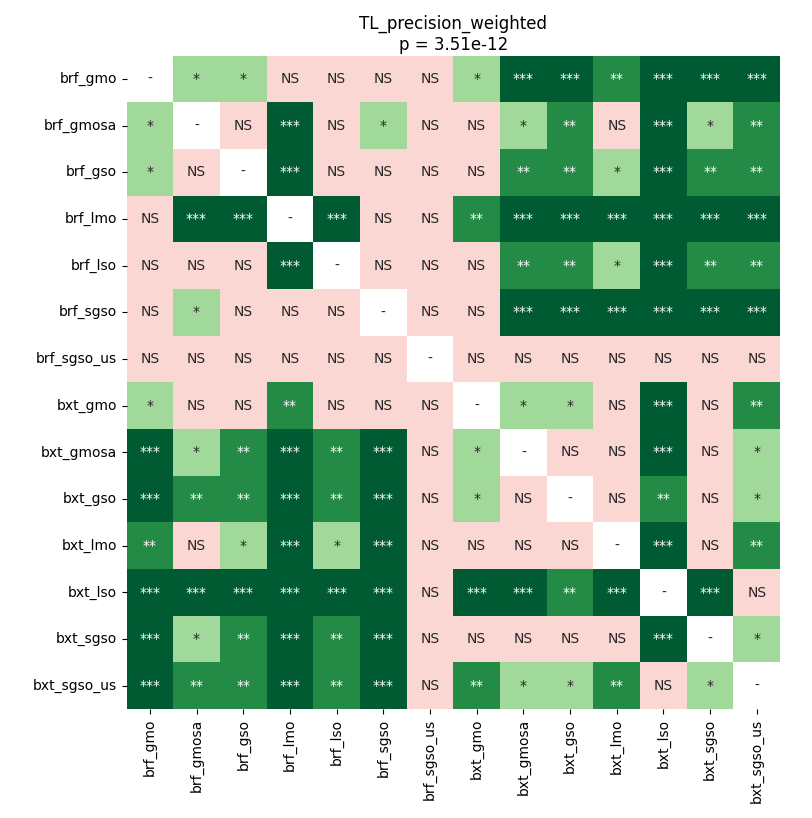

The data file committed next to this chart (first rows):
	brf_gmo	brf_gmosa	brf_gso	brf_lmo	brf_lso	brf_sgso	brf_sgso_us	bxt_gmo	bxt_gmosa	bxt_gso	bxt_lmo	bxt_lso	bxt_sgso	bxt_sgso_us
brf_gmo	1.0	0.02431	0.02431	0.2869	0.2111	0.6689	0.2869	0.0133	0.0001851	0.00072	0.005961	0.0001851	0.00072	0.0003787
brf_gmosa	0.02431	1.0	0.5084	0.0005786	0.2869	0.04797	0.2869	1.0	0.01543	0.005961	0.0905	0.0001851	0.01543	0.001254
brf_gso	0.02431	0.5084	1.0	0.0002777	0.6993	0.1441	0.2869	0.9099	0.001254	0.001254	0.04797	0.0001851	0.001254	0.005961
brf_lmo	0.2869	0.0005786	0.0002777	1.0	0.00072	0.174	0.2869	0.005116	0.0001851	0.0001851	0.0002777	0.0001851	0.0001851	0.0003787
brf_lso	0.2111	0.2869	0.6993	0.00072	1.0	0.174	0.2869	0.8489	0.005116	0.005116	0.02713	0.0001851	0.007273	0.002042
brf_sgso	0.6689	0.04797	0.1441	0.174	0.174	1.0	0.2869	0.3579	0.0001851	0.0002777	0.0005786	0.0001851	0.0001851	0.0002777
brf_sgso_us	0.2869	0.2869	0.2869	0.2869	0.2869	0.2869	1.0	0.2869	0.2869	0.2869	0.2869	0.2869	0.2869	0.9099
bxt_gmo	0.0133	1.0	0.9099	0.005116	0.8489	0.3579	0.2869	1.0	0.02713	0.02713	0.3579	0.0001851	0.0545	0.002042
bxt_gmosa	0.0001851	0.01543	0.001254	0.0001851	0.005116	0.0001851	0.2869	0.02713	1.0	0.5722	0.2493	0.0001851	0.6689	0.02173
bxt_gso	0.00072	0.005961	0.001254	0.0001851	0.005116	0.0002777	0.2869	0.02713	0.5722	1.0	0.2133	0.002042	0.2869	0.03133
bxt_lmo	0.005961	0.0905	0.04797	0.0002777	0.02713	0.0005786	0.2869	0.3579	0.2493	0.2133	1.0	0.0002777	0.2869	0.004364
bxt_lso	0.0001851	0.0001851	0.0001851	0.0001851	0.0001851	0.0001851	0.2869	0.0001851	0.0001851	0.002042	0.0002777	1.0	0.0001851	0.0905
bxt_sgso	0.00072	0.01543	0.001254	0.0001851	0.007273	0.0001851	0.2869	0.0545	0.6689	0.2869	0.2869	0.0001851	1.0	0.02431
bxt_sgso_us	0.0003787	0.001254	0.005961	0.0003787	0.002042	0.0002777	0.9099	0.002042	0.02173	0.03133	0.004364	0.0905	0.02431	1.0
